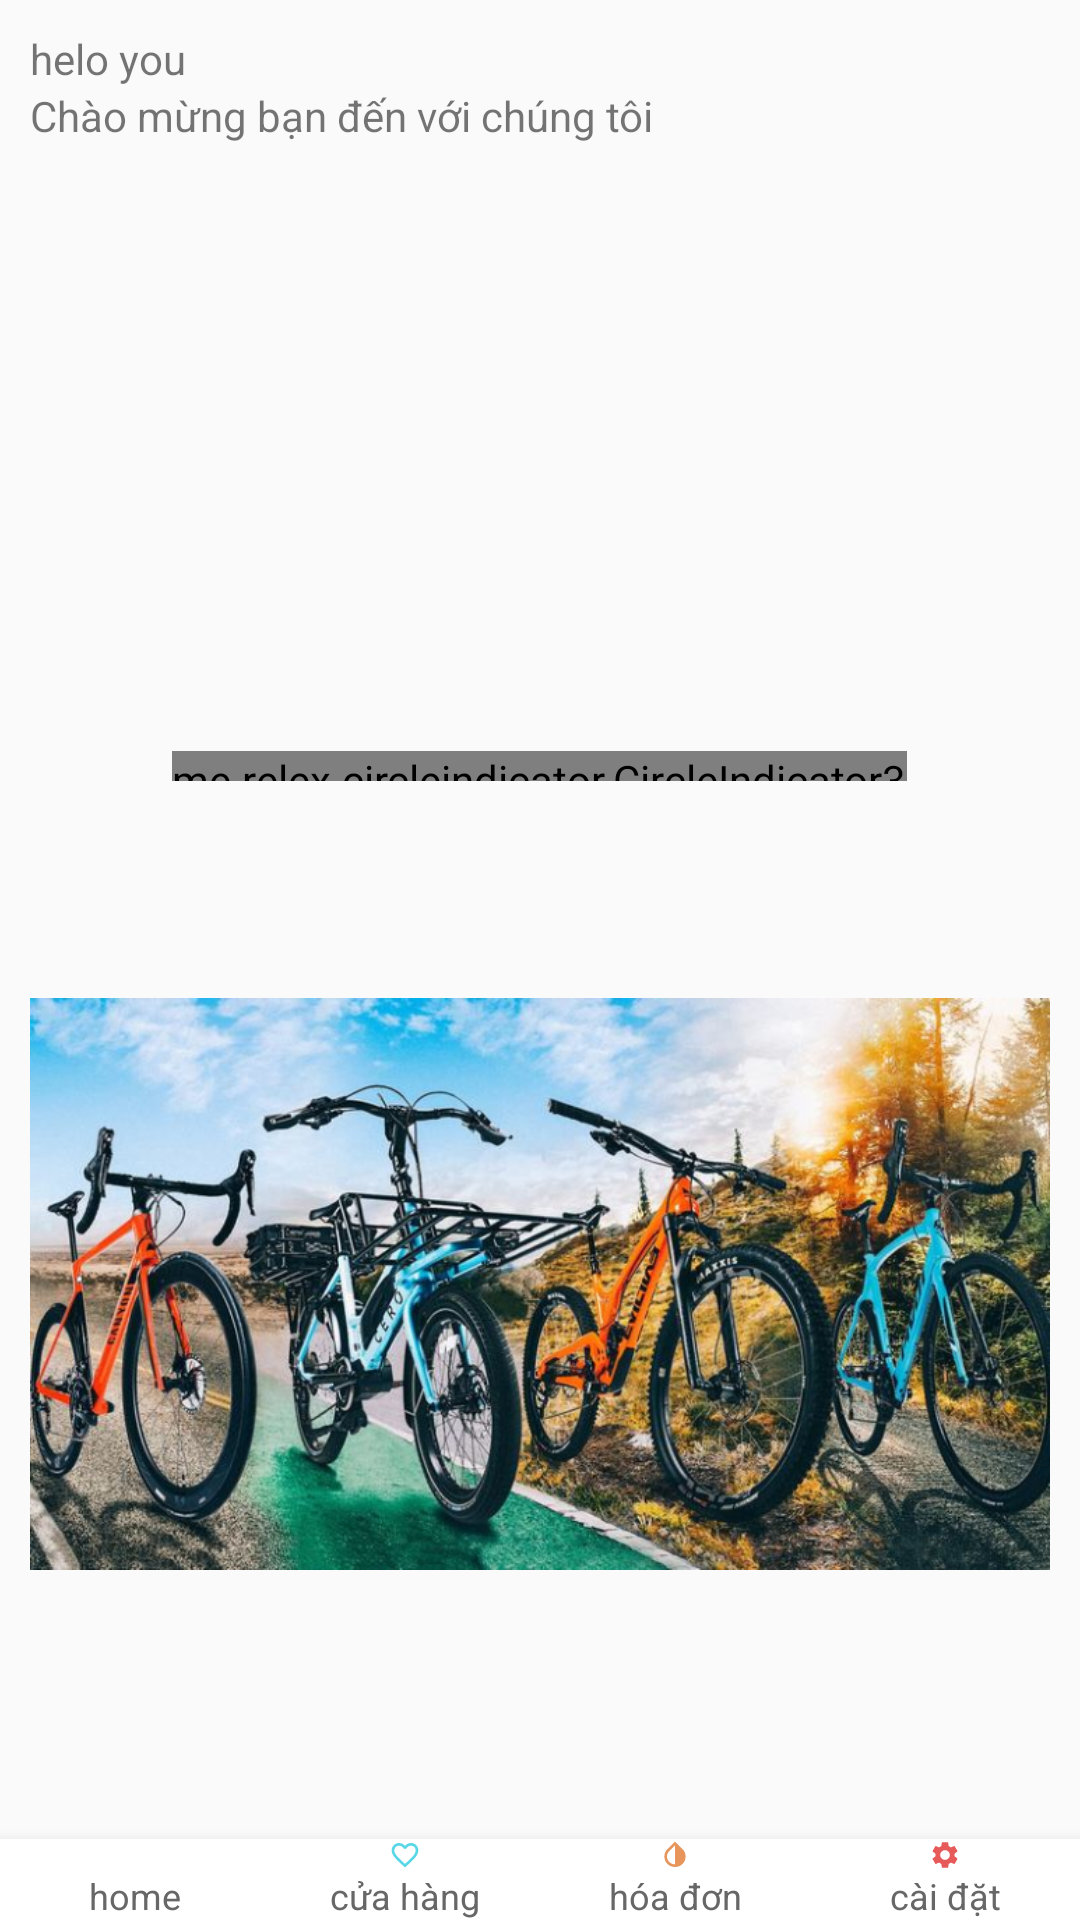

This screen was rendered from an Android layout file. Write that file and the resources it references.
<!-- AndroidManifest.xml: application theme Theme.Quan_ly_thue_xe -->
<!-- res/layout/activity_main2.xml -->
<?xml version="1.0" encoding="utf-8"?>
<LinearLayout xmlns:android="http://schemas.android.com/apk/res/android"
    xmlns:app="http://schemas.android.com/apk/res-auto"
    xmlns:tools="http://schemas.android.com/tools"
    android:layout_width="match_parent"
    android:layout_height="match_parent"
    android:orientation="vertical"
    tools:context=".Sile.MainActivity2">


    <LinearLayout
        android:layout_width="match_parent"
        android:layout_height="wrap_content"
        android:orientation="horizontal"
        android:weightSum="3"
        android:padding="10dp">

        <LinearLayout
            android:layout_width="wrap_content"
            android:layout_height="wrap_content"
            android:layout_weight="2"
            android:orientation="vertical"
            android:weightSum="2">
            <TextView
                android:layout_width="wrap_content"
                android:layout_height="wrap_content"
                android:text="helo you" />

            <TextView
                android:layout_width="wrap_content"
                android:layout_height="wrap_content"
                android:text="Chào mừng bạn đến với chúng tôi" />
        </LinearLayout>

        <ImageView
            android:layout_width="wrap_content"
            android:layout_height="match_parent"
            android:layout_weight="1"
            android:src="@drawable/trang" />
    </LinearLayout>

    <LinearLayout
        android:layout_width="match_parent"
        android:layout_height="200dp"
        android:gravity="center"
        android:orientation="vertical"
        android:layout_marginTop="20dp">

        <androidx.viewpager2.widget.ViewPager2
            android:id="@+id/view_pager2"
            android:layout_width="wrap_content"
            android:layout_height="150dp"
            android:layout_marginTop="10dp"
            android:paddingStart="80dp"
            android:paddingEnd="80dp" />

        <me.relex.circleindicator.CircleIndicator3
            android:id="@+id/CircleIndicator3"
            android:layout_width="wrap_content"
            android:layout_height="10dp"
            android:layout_marginTop="5dp"
            android:layout_marginBottom="10dp"
            app:ci_drawable="@drawable/bg_indicator"

            />
    </LinearLayout>


    <ImageView
        android:layout_width="wrap_content"
        android:layout_height="300dp"
        android:padding="10dp"
        android:src="@drawable/img_2" />

    <androidx.coordinatorlayout.widget.CoordinatorLayout
        android:layout_width="match_parent"
        android:layout_height="35dp">
    </androidx.coordinatorlayout.widget.CoordinatorLayout>

    <com.google.android.material.bottomnavigation.BottomNavigationView
        android:id="@+id/app_bar"
        android:layout_width="match_parent"
        android:layout_height="wrap_content"
        android:layout_gravity="bottom"
        android:background="@color/white"

        >

        <LinearLayout
            android:layout_width="match_parent"
            android:layout_height="wrap_content"
            android:orientation="horizontal"
            android:weightSum="4">

            <LinearLayout
                android:id="@+id/homebtn"
                android:layout_width="0dp"
                android:layout_height="match_parent"
                android:layout_weight="1"
                android:orientation="vertical">

                <ImageView
                    android:id="@+id/imgview1"
                    android:layout_width="match_parent"
                    android:layout_height="30dp"
                    android:layout_weight="1"
                    android:src="@drawable/home" />

                <TextView
                    android:layout_width="match_parent"
                    android:layout_height="wrap_content"
                    android:text="home"
                    android:textAlignment="center"
                    android:textColor="#676767"
                    android:textSize="12dp"

                    />
            </LinearLayout>

            <LinearLayout
                android:layout_width="0dp"
                android:layout_height="match_parent"
                android:layout_weight="1"
                android:orientation="vertical">

                <ImageView
                    android:id="@+id/imgview2"
                    android:layout_width="match_parent"
                    android:layout_height="0dp"
                    android:layout_weight="1"
                    android:src="@drawable/cuahang" />

                <TextView
                    android:layout_width="match_parent"
                    android:layout_height="wrap_content"
                    android:text="cửa hàng"
                    android:textAlignment="center"
                    android:textColor="#676767"
                    android:textSize="12dp"

                    />
            </LinearLayout>

            <LinearLayout
                android:layout_width="0dp"
                android:layout_height="match_parent"
                android:layout_weight="1"
                android:orientation="vertical">

                <ImageView
                    android:id="@+id/imgview3"
                    android:layout_width="match_parent"
                    android:layout_height="0dp"
                    android:layout_weight="1"
                    android:src="@drawable/hoadon" />

                <TextView
                    android:layout_width="match_parent"
                    android:layout_height="wrap_content"
                    android:text="hóa đơn"
                    android:textAlignment="center"
                    android:textColor="#676767"
                    android:textSize="12dp"

                    />
            </LinearLayout>

            <LinearLayout
                android:layout_width="0dp"
                android:layout_height="match_parent"
                android:layout_weight="1"
                android:orientation="vertical">

                <ImageView
                    android:id="@+id/imgview4"
                    android:layout_width="match_parent"
                    android:layout_height="0dp"
                    android:layout_weight="1"
                    android:src="@drawable/settinh" />

                <TextView
                    android:layout_width="match_parent"
                    android:layout_height="wrap_content"
                    android:text="cài đặt"
                    android:textAlignment="center"
                    android:textColor="#676767"
                    android:textSize="12dp"

                    />
            </LinearLayout>

        </LinearLayout>

    </com.google.android.material.bottomnavigation.BottomNavigationView>

</LinearLayout>
<!-- resources referenced by this layout -->
<resources>
  <!-- drawable bg_indicator (drawable) -->
  <?xml version="1.0" encoding="utf-8"?>
  <shape xmlns:android="http://schemas.android.com/apk/res/android"
      android:shape="oval">
  <solid
      android:color="@color/purple_700"/>
      <size
          android:width="40dp"
          android:height="40dp"
          >
  
      </size>
  
  
  
  
  </shape>
  <!-- drawable cuahang (drawable) -->
  <vector android:height="24dp" android:tint="#5AD7E7"
      android:viewportHeight="24" android:viewportWidth="24"
      android:width="24dp" xmlns:android="http://schemas.android.com/apk/res/android">
      <path android:fillColor="@android:color/white" android:pathData="M16.5,3c-1.74,0 -3.41,0.81 -4.5,2.09C10.91,3.81 9.24,3 7.5,3 4.42,3 2,5.42 2,8.5c0,3.78 3.4,6.86 8.55,11.54L12,21.35l1.45,-1.32C18.6,15.36 22,12.28 22,8.5 22,5.42 19.58,3 16.5,3zM12.1,18.55l-0.1,0.1 -0.1,-0.1C7.14,14.24 4,11.39 4,8.5 4,6.5 5.5,5 7.5,5c1.54,0 3.04,0.99 3.57,2.36h1.87C13.46,5.99 14.96,5 16.5,5c2,0 3.5,1.5 3.5,3.5 0,2.89 -3.14,5.74 -7.9,10.05z"/>
  </vector>
  <!-- drawable hoadon (drawable-v24) -->
  <vector android:height="24dp" android:tint="#E7955A"
      android:viewportHeight="24" android:viewportWidth="24"
      android:width="24dp" xmlns:android="http://schemas.android.com/apk/res/android">
      <path android:fillColor="@android:color/white" android:pathData="M12,4.81L12,19c-3.31,0 -6,-2.63 -6,-5.87c0,-1.56 0.62,-3.03 1.75,-4.14L12,4.81M6.35,7.56L6.35,7.56C4.9,8.99 4,10.96 4,13.13C4,17.48 7.58,21 12,21c4.42,0 8,-3.52 8,-7.87c0,-2.17 -0.9,-4.14 -2.35,-5.57l0,0L12,2L6.35,7.56z"/>
  </vector>
  <!-- drawable img_2: png bitmap (drawable-v24, 800846 bytes) -->
  <!-- drawable settinh (drawable-v24) -->
  <vector android:height="24dp" android:tint="#E75A5A"
      android:viewportHeight="24" android:viewportWidth="24"
      android:width="24dp" xmlns:android="http://schemas.android.com/apk/res/android">
      <path android:fillColor="@android:color/white" android:pathData="M19.14,12.94c0.04,-0.3 0.06,-0.61 0.06,-0.94c0,-0.32 -0.02,-0.64 -0.07,-0.94l2.03,-1.58c0.18,-0.14 0.23,-0.41 0.12,-0.61l-1.92,-3.32c-0.12,-0.22 -0.37,-0.29 -0.59,-0.22l-2.39,0.96c-0.5,-0.38 -1.03,-0.7 -1.62,-0.94L14.4,2.81c-0.04,-0.24 -0.24,-0.41 -0.48,-0.41h-3.84c-0.24,0 -0.43,0.17 -0.47,0.41L9.25,5.35C8.66,5.59 8.12,5.92 7.63,6.29L5.24,5.33c-0.22,-0.08 -0.47,0 -0.59,0.22L2.74,8.87C2.62,9.08 2.66,9.34 2.86,9.48l2.03,1.58C4.84,11.36 4.8,11.69 4.8,12s0.02,0.64 0.07,0.94l-2.03,1.58c-0.18,0.14 -0.23,0.41 -0.12,0.61l1.92,3.32c0.12,0.22 0.37,0.29 0.59,0.22l2.39,-0.96c0.5,0.38 1.03,0.7 1.62,0.94l0.36,2.54c0.05,0.24 0.24,0.41 0.48,0.41h3.84c0.24,0 0.44,-0.17 0.47,-0.41l0.36,-2.54c0.59,-0.24 1.13,-0.56 1.62,-0.94l2.39,0.96c0.22,0.08 0.47,0 0.59,-0.22l1.92,-3.32c0.12,-0.22 0.07,-0.47 -0.12,-0.61L19.14,12.94zM12,15.6c-1.98,0 -3.6,-1.62 -3.6,-3.6s1.62,-3.6 3.6,-3.6s3.6,1.62 3.6,3.6S13.98,15.6 12,15.6z"/>
  </vector>
  <style name="Theme.Quan_ly_thue_xe" parent="Theme.AppCompat.DayNight.NoActionBar">
          
          <item name="colorPrimary">@color/purple_500</item>
          <item name="colorPrimaryVariant">@color/purple_700</item>
          <item name="colorOnPrimary">@color/white</item>
          
          <item name="colorSecondary">@color/teal_200</item>
          <item name="colorSecondaryVariant">@color/teal_700</item>
          <item name="colorOnSecondary">@color/black</item>
          
          <item name="android:statusBarColor" tools:targetApi="l">?attr/colorPrimaryVariant</item>
          
      </style>
  <!-- not gathered from this repository: default colours our renderer supplied (Android Studio template values) -->
  <color name="purple_500">#FF6200EE</color>
  <color name="purple_700">#FF3700B3</color>
  <color name="teal_200">#FF03DAC5</color>
  <color name="teal_700">#FF018786</color>
  <color name="black">#FF000000</color>
  <color name="white">#FFFFFFFF</color>
</resources>
